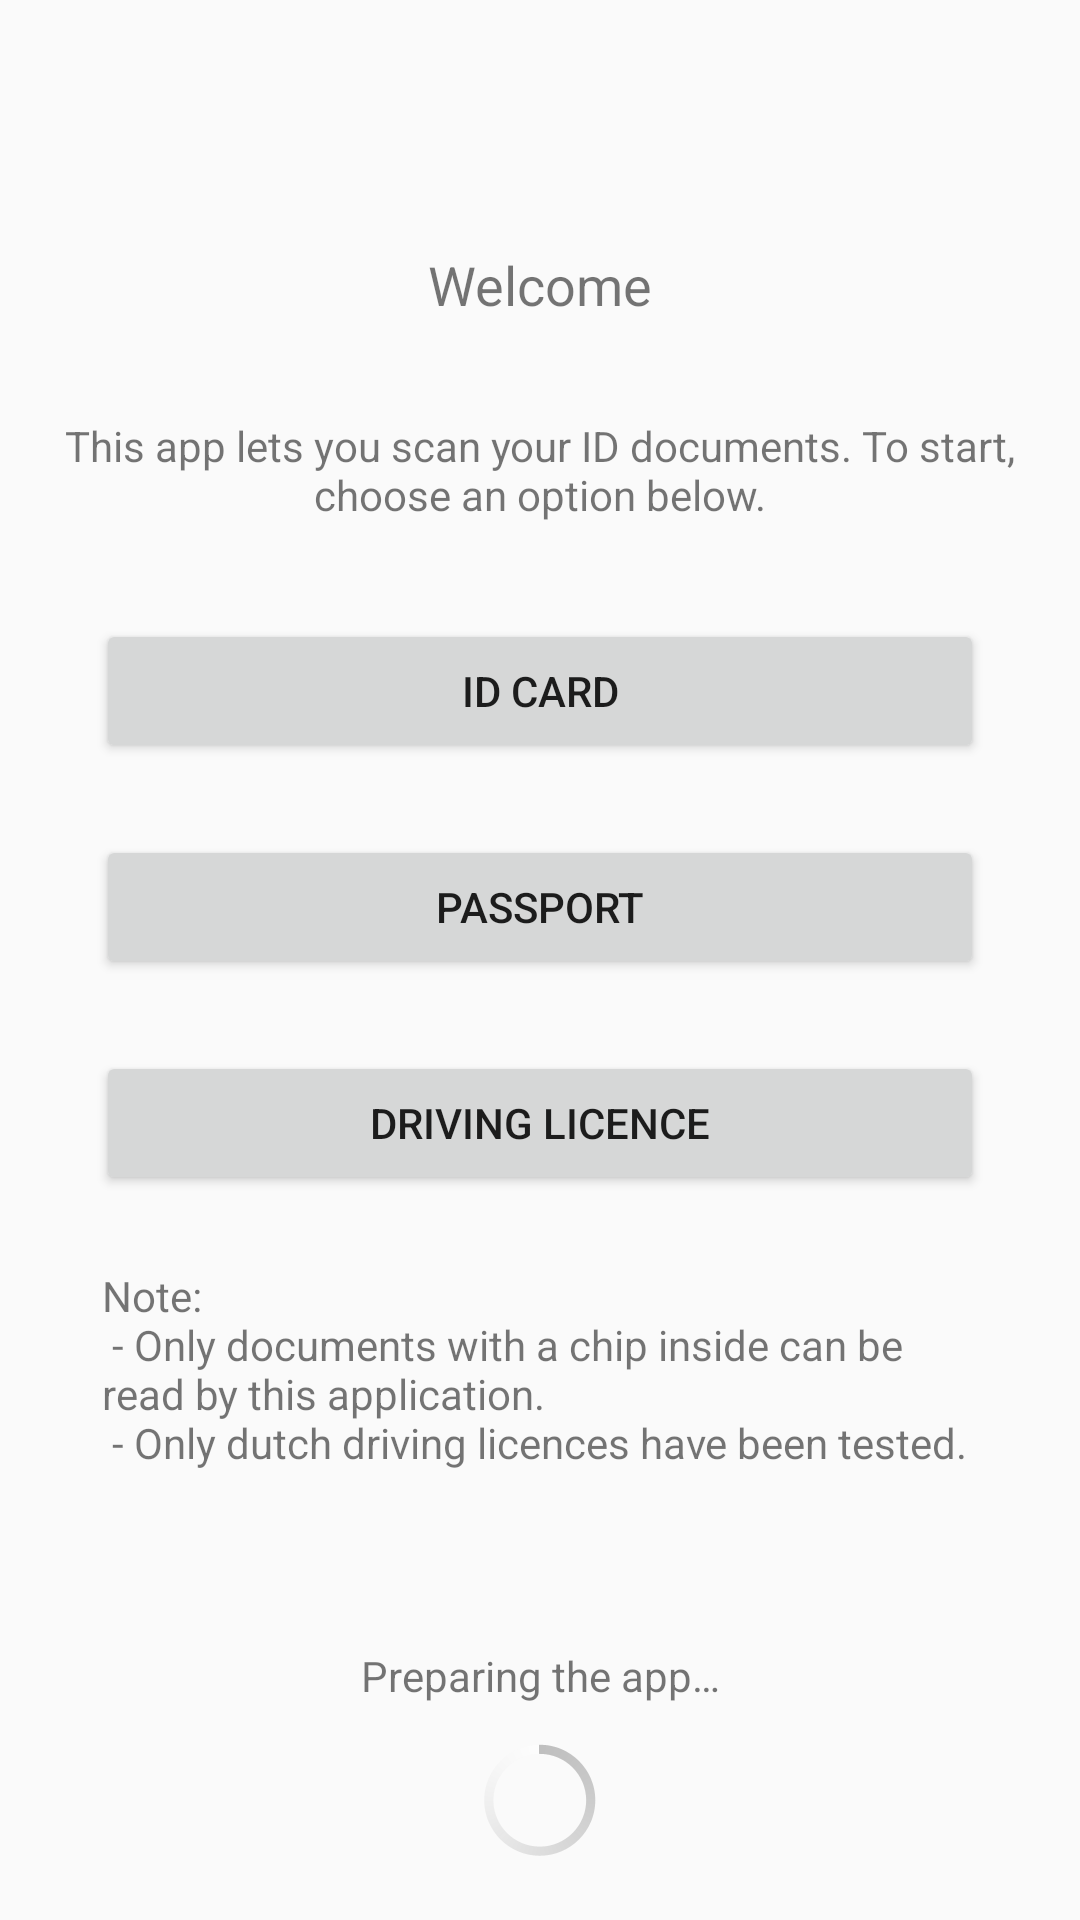

Write the Android layout XML for this screen, with the resource values it uses.
<!-- AndroidManifest.xml: application theme Theme.AppCompat.Light.NoActionBar -->
<!-- res/layout/activity_start.xml -->
<?xml version="1.0" encoding="utf-8"?>
<androidx.constraintlayout.widget.ConstraintLayout xmlns:android="http://schemas.android.com/apk/res/android"
    xmlns:app="http://schemas.android.com/apk/res-auto"
    xmlns:tools="http://schemas.android.com/tools"
    android:layout_width="match_parent"
    android:layout_height="match_parent"
    tools:context=".activities.StartActivity">

    <androidx.constraintlayout.widget.ConstraintLayout
        android:layout_width="match_parent"
        android:layout_height="wrap_content"
        android:layout_marginBottom="8dp"
        app:layout_constraintBottom_toTopOf="@+id/certificate_progess_text"
        app:layout_constraintEnd_toEndOf="parent"
        app:layout_constraintStart_toStartOf="parent"
        app:layout_constraintTop_toTopOf="parent">

        <TextView
            android:id="@+id/welcome_text"
            android:layout_width="wrap_content"
            android:layout_height="wrap_content"
            android:layout_marginStart="8dp"
            android:layout_marginTop="32dp"
            android:layout_marginEnd="8dp"
            android:text="@string/welcome"
            android:textAlignment="center"
            android:textSize="18sp"
            app:layout_constraintEnd_toEndOf="parent"
            app:layout_constraintStart_toStartOf="parent"
            app:layout_constraintTop_toTopOf="parent" />

        <TextView
            android:id="@+id/start_text"
            android:layout_width="0dp"
            android:layout_height="wrap_content"
            android:layout_marginStart="16dp"
            android:layout_marginTop="32dp"
            android:layout_marginEnd="16dp"
            android:text="@string/start_text"
            android:textAlignment="center"
            app:layout_constraintEnd_toEndOf="parent"
            app:layout_constraintStart_toStartOf="parent"
            app:layout_constraintTop_toBottomOf="@+id/welcome_text" />

        <Button
            android:id="@+id/id_button"
            android:layout_width="0dp"
            android:layout_height="wrap_content"
            android:layout_marginStart="32dp"
            android:layout_marginTop="32dp"
            android:layout_marginEnd="32dp"
            android:clickable="false"
            android:text="@string/id_card"
            android:onClick="onIDButtonClicked"
            app:layout_constraintEnd_toEndOf="parent"
            app:layout_constraintStart_toStartOf="parent"
            app:layout_constraintTop_toBottomOf="@+id/start_text" />

        <Button
            android:id="@+id/passport_button"
            android:layout_width="0dp"
            android:layout_height="wrap_content"
            android:layout_marginStart="32dp"
            android:layout_marginTop="24dp"
            android:layout_marginEnd="32dp"
            android:clickable="false"
            android:text="@string/passport"
            android:onClick="onIDButtonClicked"
            app:layout_constraintEnd_toEndOf="parent"
            app:layout_constraintHorizontal_bias="0.524"
            app:layout_constraintStart_toStartOf="parent"
            app:layout_constraintTop_toBottomOf="@+id/id_button" />

        <Button
            android:id="@+id/dl_button"
            android:layout_width="0dp"
            android:layout_height="wrap_content"
            android:layout_marginStart="32dp"
            android:layout_marginTop="24dp"
            android:layout_marginEnd="32dp"
            android:clickable="false"
            android:text="@string/driving_licence"
            android:onClick="onDLButtonClicked"
            app:layout_constraintEnd_toEndOf="parent"
            app:layout_constraintHorizontal_bias="0.524"
            app:layout_constraintStart_toStartOf="parent"
            app:layout_constraintTop_toBottomOf="@+id/passport_button" />

        <TextView
            android:id="@+id/note_text"
            android:layout_width="0dp"
            android:layout_height="wrap_content"
            android:layout_marginStart="32dp"
            android:layout_marginTop="24dp"
            android:layout_marginEnd="32dp"
            android:paddingStart="2dp"
            android:paddingEnd="2dp"
            android:text="@string/usable_documents"
            android:textAlignment="viewStart"
            app:layout_constraintEnd_toEndOf="parent"
            app:layout_constraintStart_toStartOf="parent"
            app:layout_constraintTop_toBottomOf="@+id/dl_button" />

        <TextView
            android:id="@+id/permission_text"
            android:layout_width="0dp"
            android:layout_height="wrap_content"
            android:layout_marginStart="32dp"
            android:layout_marginTop="16dp"
            android:layout_marginEnd="32dp"
            android:text="@string/permission_error"
            android:textColor="@color/colorError"
            android:visibility="gone"
            app:layout_constraintEnd_toEndOf="parent"
            app:layout_constraintStart_toStartOf="parent"
            app:layout_constraintTop_toBottomOf="@+id/note_text" />

        <Button
            android:id="@+id/permission_button"
            android:layout_width="wrap_content"
            android:layout_height="wrap_content"
            android:layout_marginStart="8dp"
            android:layout_marginTop="16dp"
            android:layout_marginEnd="8dp"
            android:text="@string/grant"
            android:visibility="gone"
            android:onClick="onGrantButtonClicked"
            app:layout_constraintEnd_toEndOf="parent"
            app:layout_constraintStart_toStartOf="parent"
            app:layout_constraintTop_toBottomOf="@+id/permission_text" />

    </androidx.constraintlayout.widget.ConstraintLayout>

    <TextView
        android:id="@+id/certificate_progess_text"
        android:layout_width="wrap_content"
        android:layout_height="wrap_content"
        android:layout_marginStart="8dp"
        android:layout_marginEnd="8dp"
        android:layout_marginBottom="8dp"
        android:text="@string/certificate_preparation"
        android:visibility="visible"
        app:layout_constraintBottom_toTopOf="@+id/certificate_progressbar"
        app:layout_constraintEnd_toEndOf="parent"
        app:layout_constraintStart_toStartOf="parent" />

    <ProgressBar
        android:id="@+id/certificate_progressbar"
        style="@android:style/Widget.Holo.ProgressBar"
        android:layout_width="wrap_content"
        android:layout_height="wrap_content"
        android:layout_marginStart="8dp"
        android:layout_marginEnd="8dp"
        android:layout_marginBottom="16dp"
        android:visibility="visible"
        app:layout_constraintBottom_toBottomOf="parent"
        app:layout_constraintEnd_toEndOf="parent"
        app:layout_constraintStart_toStartOf="parent" />

</androidx.constraintlayout.widget.ConstraintLayout>
<!-- resources referenced by this layout -->
<resources>
  <color name="colorError">#860000</color>
  <string name="certificate_preparation">Preparing the app…</string>
  <string name="driving_licence">Driving licence</string>
  <string name="grant">Grant</string>
  <string name="id_card">ID Card</string>
  <string name="passport">Passport</string>
  <string name="permission_error">This application needs camera access to function properly. Please grant the permission.</string>
  <string name="start_text">This app lets you scan your ID documents. To start, choose an option below.</string>
  <string name="usable_documents">
          Note:\n
          - Only documents with a chip inside can be read by this application.\n
          - Only dutch driving licences have been tested.
      </string>
  <string name="welcome">Welcome</string>
</resources>
